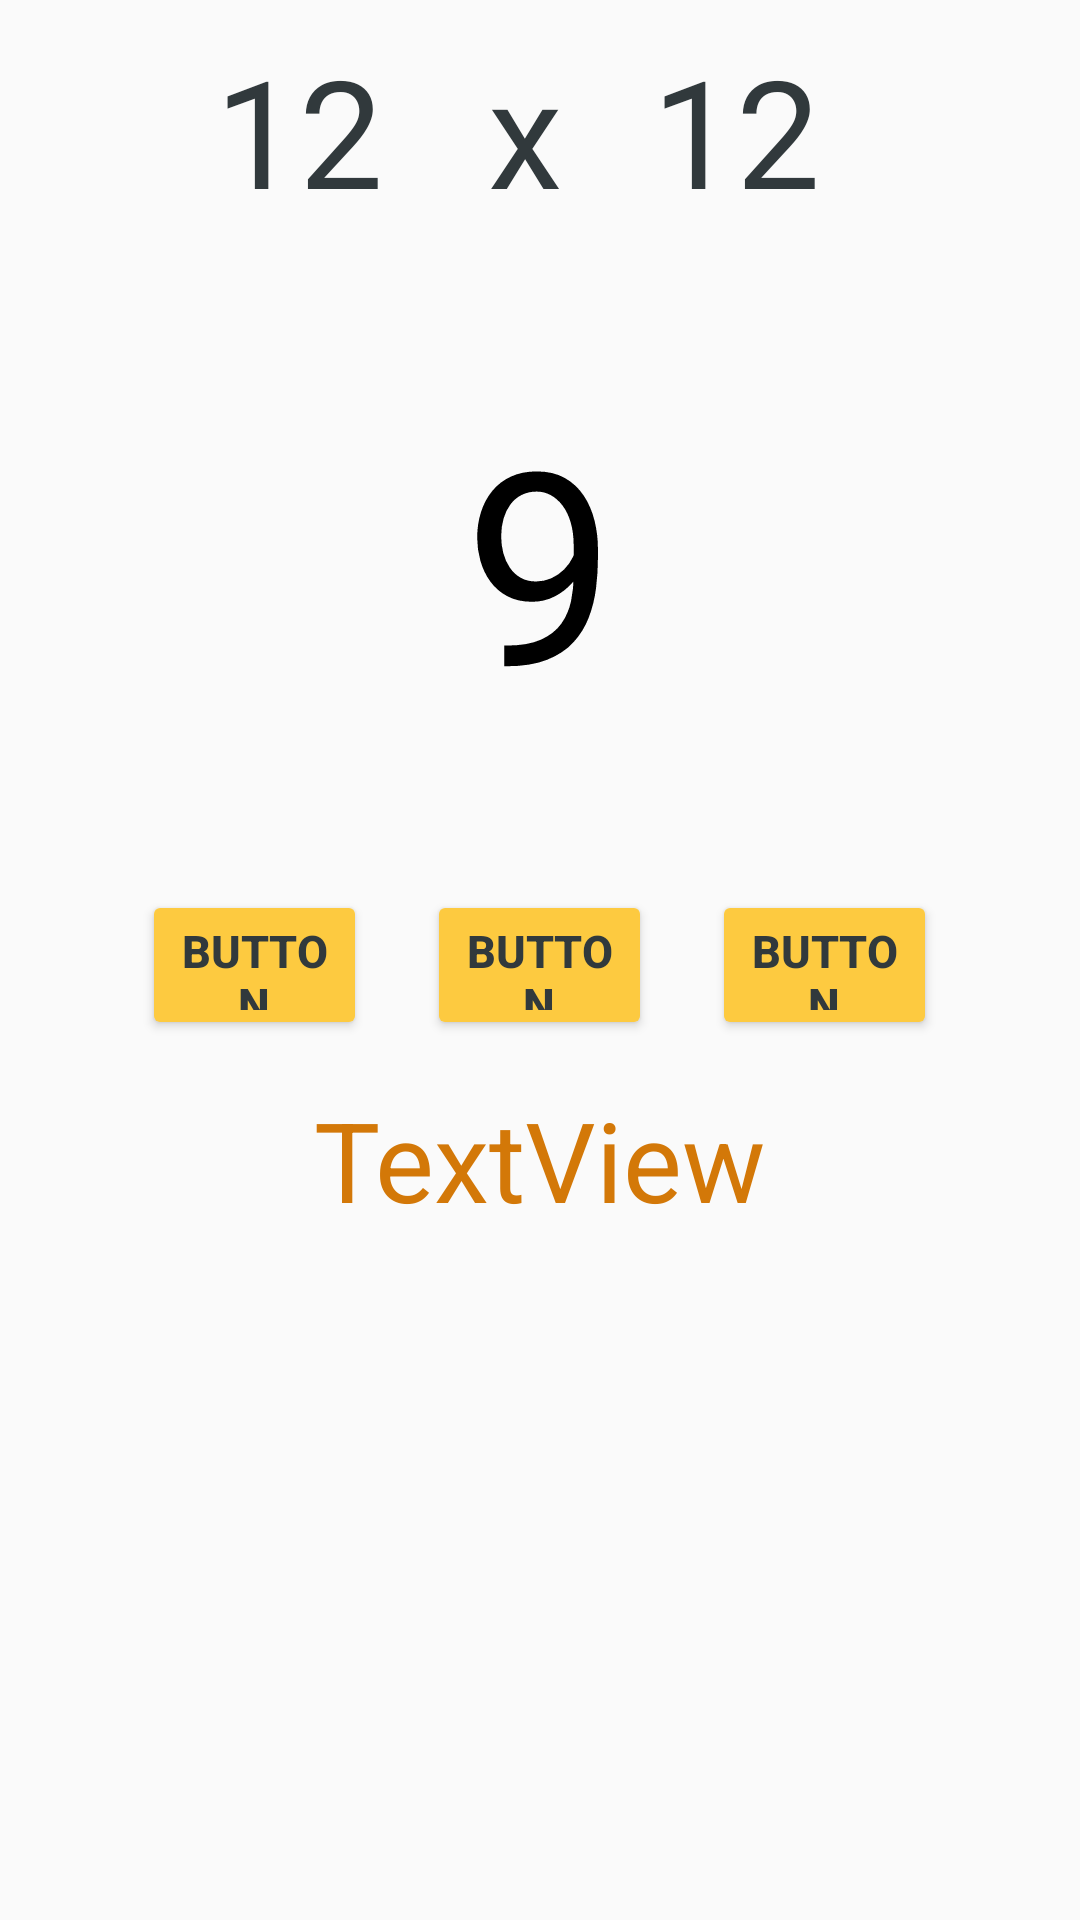

Android layout source for this screen:
<!-- AndroidManifest.xml: application theme AppTheme -->
<!-- res/layout/activity_multiplicacion.xml -->
<?xml version="1.0" encoding="utf-8"?>
<LinearLayout xmlns:android="http://schemas.android.com/apk/res/android"
    xmlns:tools="http://schemas.android.com/tools"
    android:id="@+id/activity_multiplicacion"
    android:layout_width="match_parent"
    android:layout_height="match_parent"
    android:orientation="vertical"
    android:paddingBottom="@dimen/activity_vertical_margin"
    android:paddingLeft="@dimen/activity_horizontal_margin"
    android:paddingRight="@dimen/activity_horizontal_margin"
    android:paddingTop="@dimen/activity_vertical_margin"
    tools:context="com.example.jivan.mathgame.multiplicacion">

    <LinearLayout
        android:layout_width="match_parent"
        android:layout_height="wrap_content"
        android:gravity="center_horizontal"
        android:orientation="horizontal"
        android:layout_marginTop="10dp">

        <TextView
            android:text="12"
            android:layout_width="wrap_content"
            android:layout_height="wrap_content"
            android:id="@+id/textNum1"
            android:textSize="50sp" />

        <TextView
            android:text="x"
            android:layout_marginLeft="35dp"
            android:layout_marginRight="15dp"
            android:layout_width="wrap_content"
            android:layout_height="wrap_content"
            android:id="@+id/textOperator"
            android:textSize="50sp" />

        <TextView
            android:text="12"
            android:layout_marginLeft="15dp"
            android:layout_marginRight="15dp"
            android:layout_width="wrap_content"
            android:layout_height="wrap_content"
            android:id="@+id/textNum2"
            android:textSize="50sp" />





</LinearLayout>

    <TextView
        android:text="9"
        android:layout_width="wrap_content"
        android:layout_height="wrap_content"
        android:id="@+id/counter"
        android:layout_gravity="center_horizontal"
        android:textSize="90sp"
        android:layout_marginTop="50dp"
        android:layout_marginBottom="50dp"
        android:textColor="@android:color/black" />

    <LinearLayout
        android:layout_width="wrap_content"
        android:layout_height="wrap_content"
        android:layout_gravity="center_horizontal"
        android:orientation="horizontal">
        <Button
            android:text="Button"
            android:layout_marginRight="10dp"
            android:layout_marginLeft="10dp"
            android:layout_width="75sp"
            android:layout_height="50sp"
            android:id="@+id/button3"
            android:textSize="15sp"
            android:textStyle="normal|bold" />

        <Button
            android:text="Button"
            android:layout_marginRight="10dp"
            android:layout_marginLeft="10dp"
            android:layout_width="75sp"
            android:layout_height="50sp"
            android:id="@+id/button1"
            android:textSize="15sp"
            android:textStyle="normal|bold" />

        <Button
            android:text="Button"
            android:layout_marginRight="10dp"
            android:layout_marginLeft="10dp"
            android:layout_width="75sp"
            android:layout_height="50sp"
            android:id="@+id/button2"
            android:textSize="15sp"
            android:textStyle="normal|bold" />

    </LinearLayout>

    <TextView
        android:text="TextView"
        android:layout_width="wrap_content"
        android:layout_gravity="center_horizontal"
        android:layout_height="wrap_content"
        android:id="@+id/scoreText"
        tools:text="Score: 10"
        android:textSize="37sp"
        android:textColor="@color/scoreText"
        android:layout_marginTop="15dp"
        android:layout_below="@+id/button2"
        android:layout_centerHorizontal="true" />


</LinearLayout>
<!-- resources referenced by this layout -->
<resources>
  <color name="scoreText">#D37808</color>
  <style name="AppTheme" parent="Theme.AppCompat.Light.DarkActionBar">
          
              <item name="colorPrimary">#2176FF</item>
          <item name="colorPrimaryDark">#1858BF</item>
          <item name="colorButtonNormal">#FDCA40</item>
          <item name="colorAccent">@color/colorAccent</item>
          <item name="android:textColor">#31393C</item>
      </style>
  <color name="colorAccent">#FF4081</color>
</resources>
